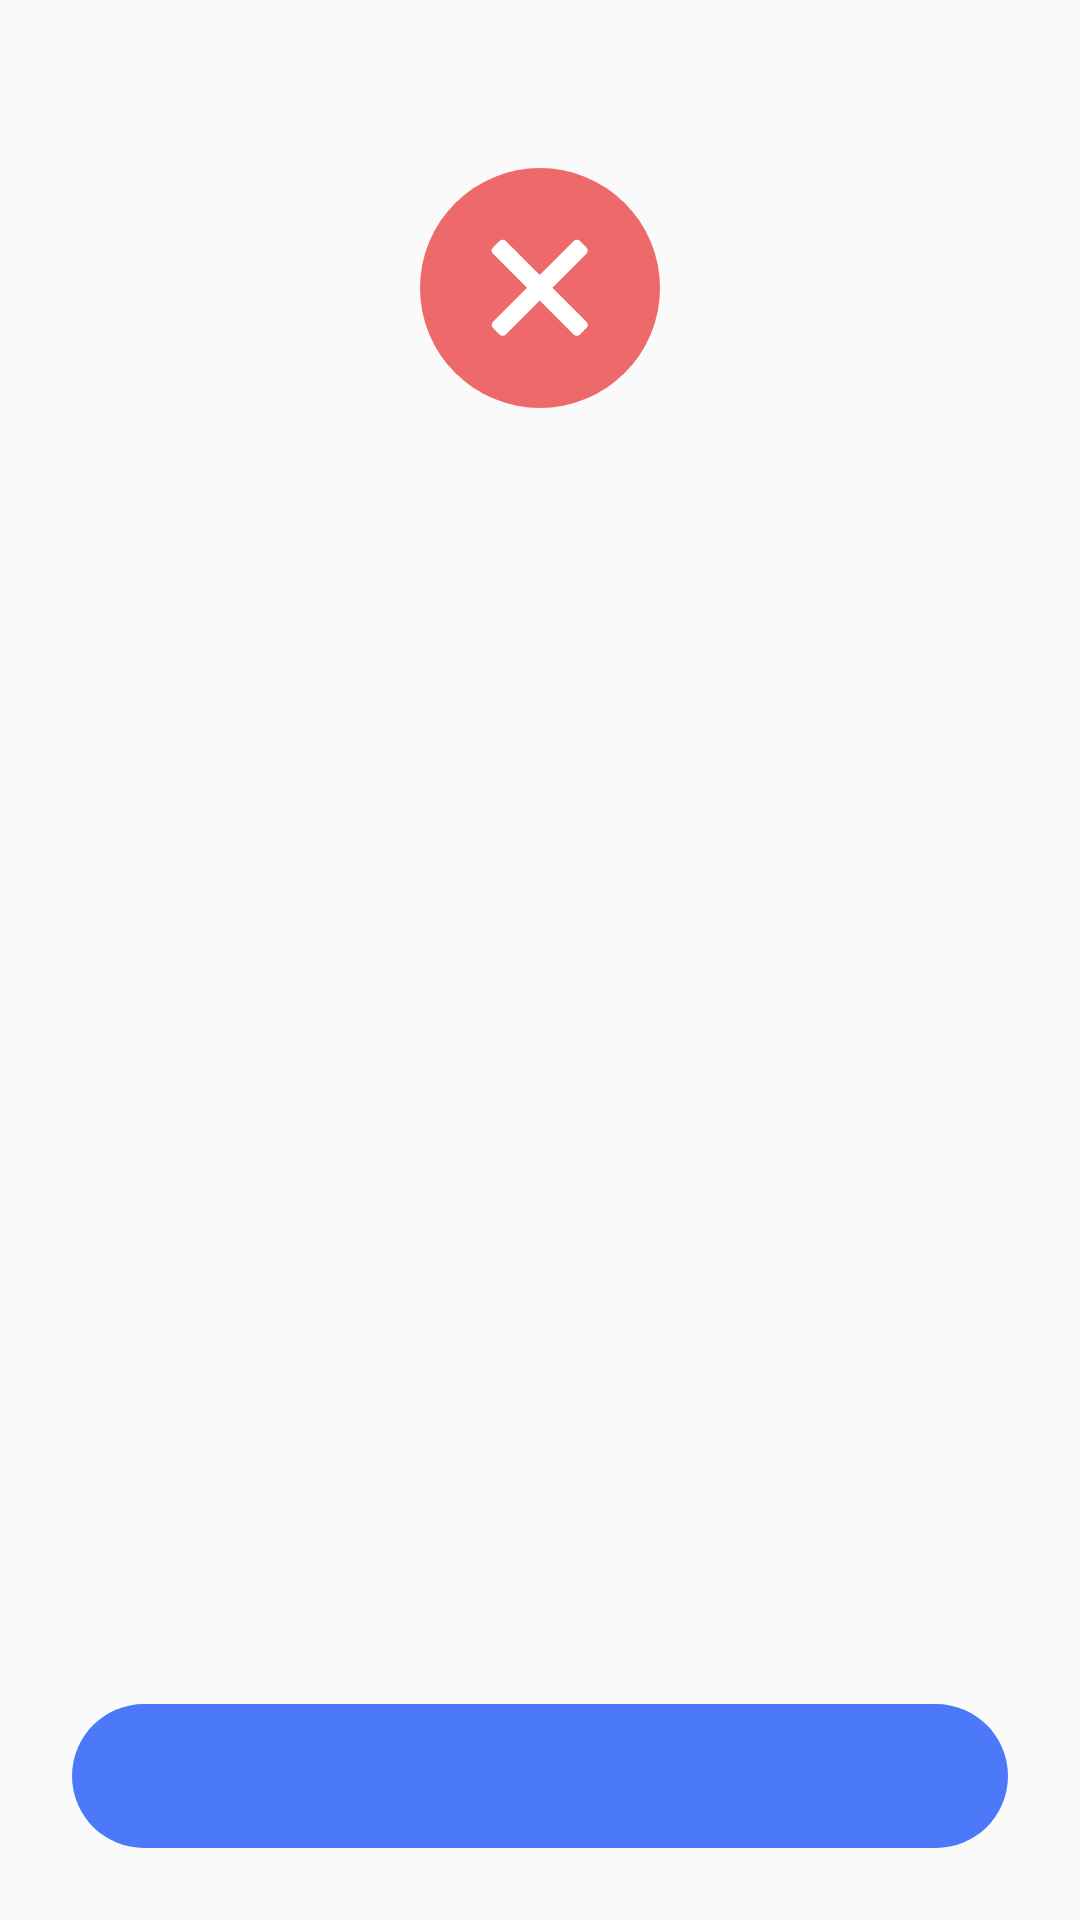

Reconstruct the res/layout file that produces this screen, plus the resources it refers to.
<!-- AndroidManifest.xml: application theme AppTheme -->
<!-- res/layout/view_processing_error.xml -->
<?xml version="1.0" encoding="utf-8"?>
<androidx.constraintlayout.widget.ConstraintLayout xmlns:android="http://schemas.android.com/apk/res/android"
    xmlns:app="http://schemas.android.com/apk/res-auto"
    android:layout_width="match_parent"
    android:layout_height="match_parent"
    xmlns:tools="http://schemas.android.com/tools">

    <androidx.appcompat.widget.AppCompatImageView
        android:id="@+id/errorIcon"
        android:layout_width="wrap_content"
        android:layout_height="wrap_content"
        android:src="@drawable/ic_error"
        android:layout_marginTop="@dimen/image_processing_error_margin_vertical"
        android:layout_marginBottom="@dimen/image_processing_error_margin_vertical"
        app:layout_constraintStart_toStartOf="parent"
        app:layout_constraintBottom_toTopOf="@id/title"
        app:layout_constraintEnd_toEndOf="parent"
        app:layout_constraintTop_toTopOf="parent" />

    <TextView
        android:id="@+id/title"
        style="@style/ProcessingErrorTitle"
        android:layout_width="@dimen/match_constraint"
        android:layout_marginStart="@dimen/processing_error_title_margin_default"
        android:layout_marginEnd="@dimen/processing_error_title_margin_default"
        android:layout_height="wrap_content"
        android:layout_marginBottom="@dimen/processing_error_title_margin_bottom"
        app:layout_constraintEnd_toEndOf="parent"
        app:layout_constraintStart_toStartOf="parent"
        app:layout_constraintTop_toBottomOf="@id/errorIcon"
        app:layout_constraintBottom_toTopOf="@id/subtitle"
        tools:text="titulo titulo" />

    <androidx.appcompat.widget.AppCompatTextView
        android:id="@+id/subtitle"
        style="@style/ProcessingErrorSubtitle"
        android:layout_width="@dimen/match_constraint"
        android:layout_height="wrap_content"
        android:layout_marginStart="@dimen/processing_error_title_margin_default"
        android:layout_marginEnd="@dimen/processing_error_title_margin_default"
        app:layout_constraintEnd_toEndOf="parent"
        app:layout_constraintStart_toStartOf="parent"
        app:layout_constraintTop_toBottomOf="@id/title"
        tools:text="subtitulo subtitulo" />


    <TextView
        android:id="@+id/mainButton"
        style="@style/FeatureButton"
        android:layout_width="match_parent"
        android:layout_height="wrap_content"
        android:textSize="@dimen/textsize_m"
        app:layout_constraintBottom_toTopOf="@id/secondaryButton"
        app:layout_constraintEnd_toEndOf="parent"
        app:layout_constraintStart_toStartOf="parent"
        tools:text="volver al inicio" />

    <TextView
        android:id="@+id/secondaryButton"
        style="@style/ProcessingErrorSecondaryButton"
        android:layout_width="wrap_content"
        android:layout_height="wrap_content"
        android:visibility="gone"
        app:layout_constraintBottom_toBottomOf="parent"
        app:layout_constraintEnd_toEndOf="parent"
        app:layout_constraintStart_toStartOf="parent"
        tools:text="finalizar"
        tools:visibility="visible"/>

</androidx.constraintlayout.widget.ConstraintLayout>
<!-- resources referenced by this layout -->
<resources>
  <dimen name="image_processing_error_margin_vertical">56dp</dimen>
  <dimen name="match_constraint">0dp</dimen>
  <dimen name="processing_error_title_margin_bottom">12dp</dimen>
  <dimen name="processing_error_title_margin_default">24dp</dimen>
  <dimen name="textsize_m">16sp</dimen>
  <style name="FeatureButton" parent="AppTheme.Button">
          <item name="android:textSize">@dimen/feature_button_text_size</item>
          <item name="android:textColor">@drawable/feature_button</item>
          <item name="android:background">@drawable/feature_button_rounded</item>
          <item name="android:layout_margin">@dimen/feature_button_horizontal_margin</item>
      </style>
  <style name="ProcessingErrorSecondaryButton" parent="Title.Medium">
          <item name="android:textColor">@color/brightButtonColor</item>
          <item name="android:layout_marginBottom">
              @dimen/processing_error_secondary_button_margin_bottom
          </item>
          <item name="android:layout_marginTop">@dimen/processing_error_secondary_button_margin_top
          </item>
          <item name="android:textSize">@dimen/textsize_m</item>
      </style>
  <style name="ProcessingErrorSubtitle" parent="Title.Medium">
          <item name="android:fontFamily">sans-serif</item>
          <item name="android:lineSpacingMultiplier">@dimen/error_message_spacing_multiplier</item>
          <item name="android:textSize">@dimen/textsize_m</item>
          <item name="android:textColor">@color/linkColorDark</item>
      </style>
  <style name="ProcessingErrorTitle" parent="Title.Medium">
          <item name="android:fontFamily">sans-serif</item>
          <item name="android:textSize">@dimen/textsize_xxl</item>
          <item name="android:textColor">@color/brightButtonColor</item>
      </style>
  <style name="AppTheme" parent="Theme.AppCompat.Light.NoActionBar">
          
          <item name="colorPrimary">@color/colorPrimary</item>
          <item name="colorPrimaryDark">@color/colorPrimaryDark</item>
          <item name="colorAccent">@color/colorAccent</item>
      </style>
  <dimen name="feature_button_text_size">16sp</dimen>
  <!-- drawable feature_button (drawable) -->
  <?xml version="1.0" encoding="utf-8"?>
  <selector xmlns:android="http://schemas.android.com/apk/res/android">
      <item android:state_enabled="true" android:color="@color/colorBackgroundBase" />
      <item android:color="@color/textColorDisabledTermsButton" />
  </selector>
  <dimen name="feature_button_horizontal_margin">24dp</dimen>
  <style name="Title.Medium" parent="Title">
          <item name="android:fontFamily">sans-serif-medium</item>
      </style>
  <color name="brightButtonColor">#4b79fa</color>
  <dimen name="processing_error_secondary_button_margin_bottom">40dp</dimen>
  <dimen name="processing_error_secondary_button_margin_top">8dp</dimen>
  <dimen name="error_message_spacing_multiplier">1.2</dimen>
  <color name="linkColorDark">#737373</color>
  <dimen name="textsize_xxl">25sp</dimen>
  <color name="colorPrimary">#4b79fa</color>
  <color name="colorPrimaryDark">#3556b7</color>
  <color name="colorAccent">#545ad1</color>
  <dimen name="rounded_button_min_height">48dp</dimen>
  <dimen name="rounded_button_min_width">200dp</dimen>
  <dimen name="rounded_button_margin">15dp</dimen>
  <dimen name="rounded_button_elevation">0dp</dimen>
  <color name="colorBackgroundBase">@android:color/white</color>
  <color name="textColorDisabledTermsButton">#82A3CC</color>
  <color name="colorScrollBar">#99B2FF</color>
  <dimen name="rounded_button_radius">45dp</dimen>
  <color name="colorButtonTerms">#DFE6F9</color>
  <style name="Title" parent="TextAppearance.AppCompat.Large">
          <item name="android:textColor">@color/textColorTitle</item>
          <item name="android:gravity">center</item>
      </style>
  <color name="textColorTitle">@color/colorPrimary</color>
</resources>
